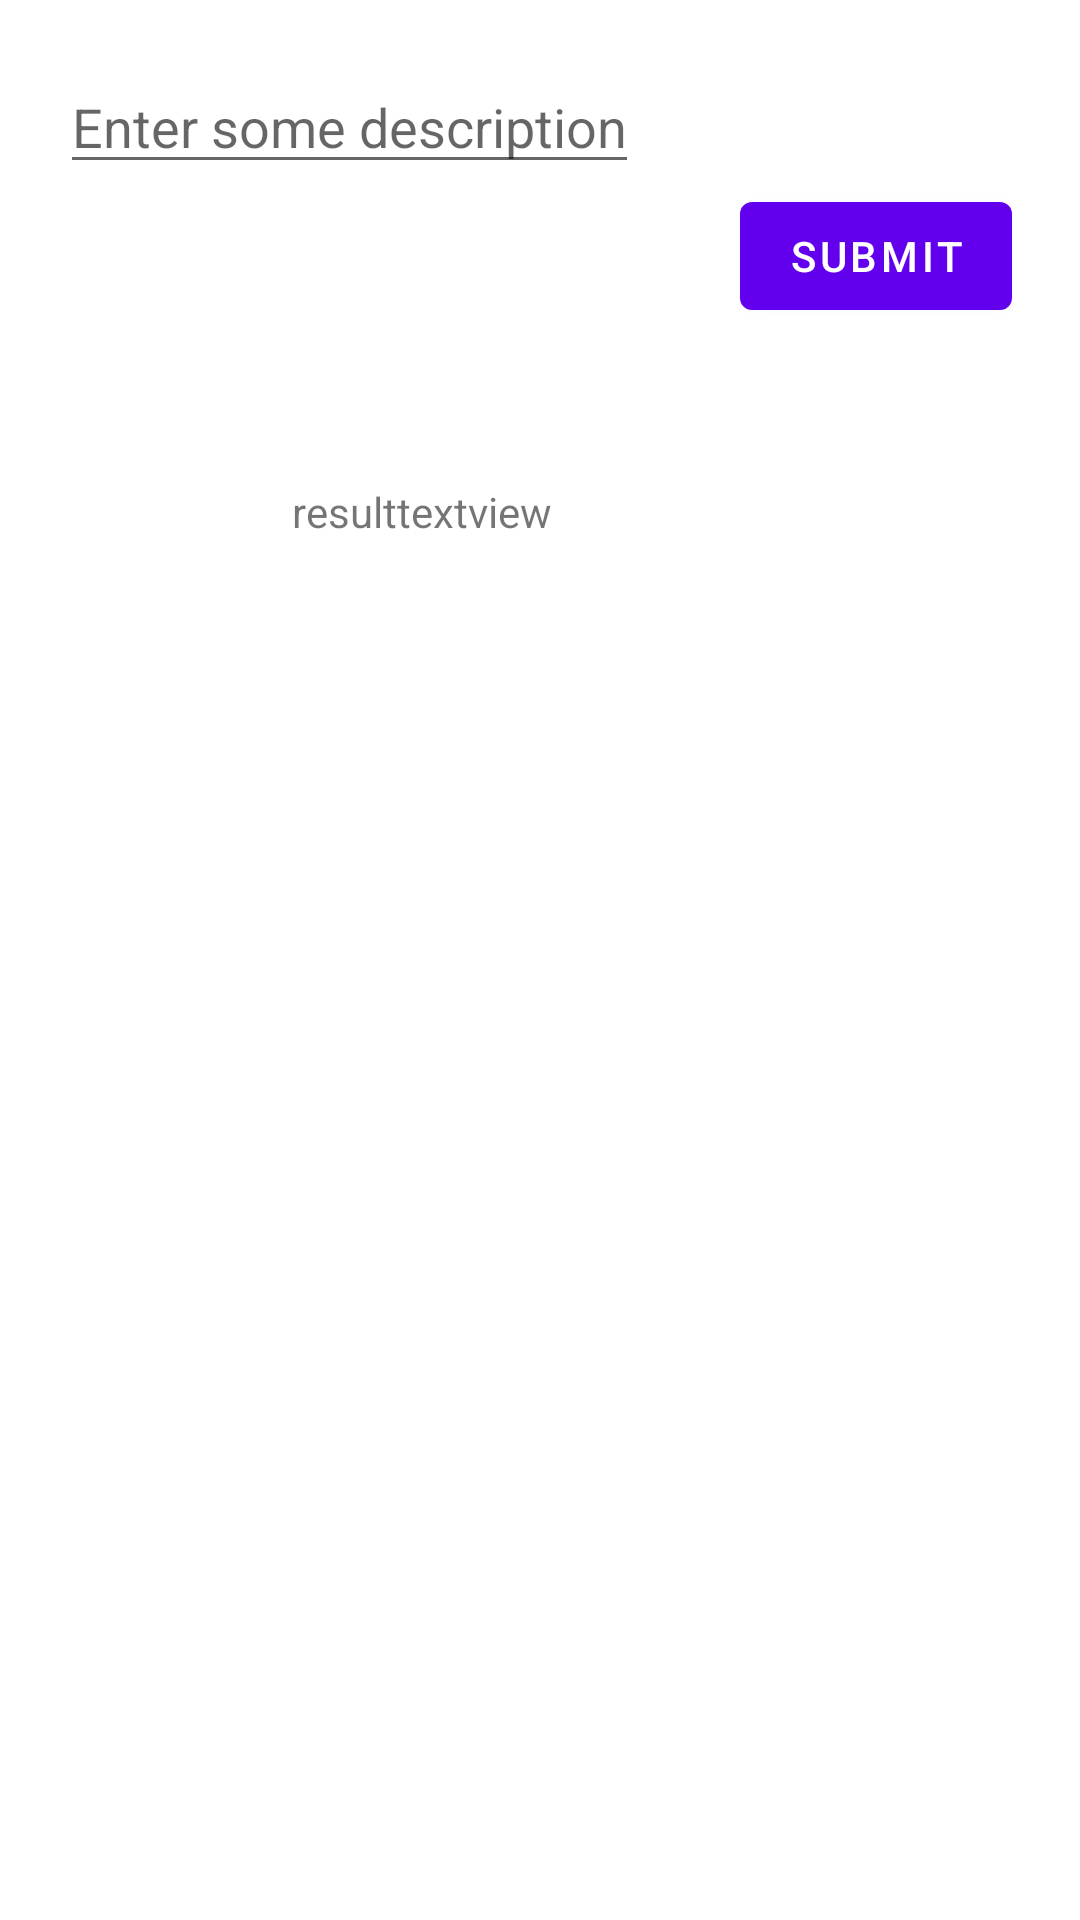

Layout XML and referenced resources for this Android screen:
<!-- AndroidManifest.xml: application theme Theme.DaggerRoomDbDemo -->
<!-- res/layout/fragment_first.xml -->
<?xml version="1.0" encoding="utf-8"?>
<androidx.constraintlayout.widget.ConstraintLayout xmlns:android="http://schemas.android.com/apk/res/android"
    xmlns:app="http://schemas.android.com/apk/res-auto"
    xmlns:tools="http://schemas.android.com/tools"
    android:layout_width="match_parent"
    android:layout_height="match_parent"
    tools:context=".FirstFragment">

    <EditText
        android:id="@+id/enter_description"
        android:layout_width="wrap_content"
        android:layout_height="wrap_content"
        android:layout_margin="20dp"
        android:layout_marginTop="16dp"

        android:hint="Enter some description"
        app:layout_constraintEnd_toEndOf="parent"
        app:layout_constraintHorizontal_bias="0.0"
        app:layout_constraintStart_toStartOf="parent"
        app:layout_constraintTop_toTopOf="parent" />

    <Button
        android:id="@+id/button_first"
        android:layout_width="wrap_content"
        android:layout_height="wrap_content"
        android:text="@string/next"
        app:layout_constraintBottom_toBottomOf="parent"
        app:layout_constraintEnd_toEndOf="parent"

        app:layout_constraintHorizontal_bias="0.916"
        app:layout_constraintStart_toStartOf="parent"
        app:layout_constraintTop_toBottomOf="@id/enter_description"
        app:layout_constraintVertical_bias="0.0" />

    <TextView

        android:id="@+id/resulttextview"
        android:layout_width="wrap_content"
        android:layout_height="wrap_content"

        android:text="resulttextview"
        app:layout_constraintBottom_toBottomOf="parent"
        app:layout_constraintEnd_toEndOf="parent"

        app:layout_constraintHorizontal_bias="0.356"
        app:layout_constraintStart_toStartOf="parent"
        app:layout_constraintTop_toBottomOf="@+id/button_first"
        app:layout_constraintVertical_bias="0.101" />

</androidx.constraintlayout.widget.ConstraintLayout>
<!-- resources referenced by this layout -->
<resources>
  <string name="next">submit</string>
  <style name="Theme.DaggerRoomDbDemo" parent="Theme.MaterialComponents.DayNight.DarkActionBar">
          
          <item name="colorPrimary">@color/purple_500</item>
          <item name="colorPrimaryVariant">@color/purple_700</item>
          <item name="colorOnPrimary">@color/white</item>
          
          <item name="colorSecondary">@color/teal_200</item>
          <item name="colorSecondaryVariant">@color/teal_700</item>
          <item name="colorOnSecondary">@color/black</item>
          
          <item name="android:statusBarColor" tools:targetApi="l">?attr/colorPrimaryVariant</item>
          
      </style>
  <!-- not gathered from this repository: default colours our renderer supplied (Android Studio template values) -->
  <color name="purple_500">#FF6200EE</color>
  <color name="purple_700">#FF3700B3</color>
  <color name="teal_200">#FF03DAC5</color>
  <color name="teal_700">#FF018786</color>
  <color name="black">#FF000000</color>
  <color name="white">#FFFFFFFF</color>
</resources>
